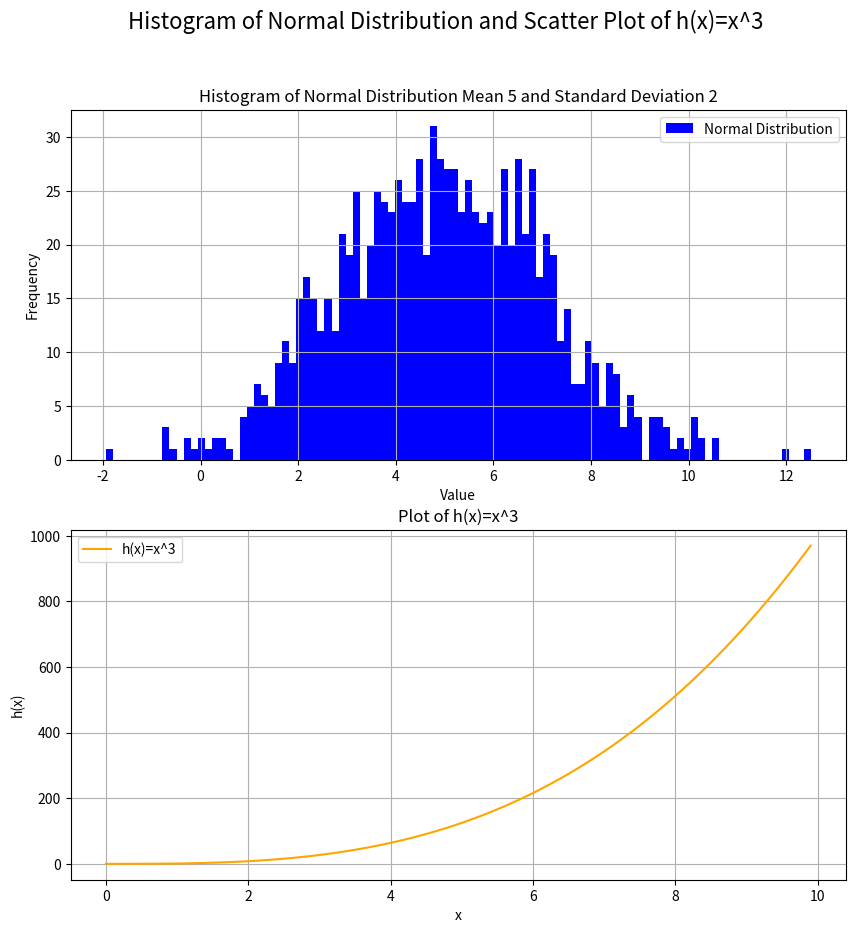

Recreate this plot in Python. (Note: this script raises an exception after producing the figure.)
#------------------------------------------------------------------------------
# File: plottask.py
# Description: plot a histogram of a normal distribution of a 1000 values with a mean of 5 and standard deviation of 2, and a plot of the function h(x)=x3 in the range 0 to 10, on the one set of axes.
# Author: Clyde Watts
# Date: 2025-03-18
# Version: v1.0
#------------------------------------------------------------------------------
# Requirements
#------------------------------------------------------------------------------
#
#"Weekly Task 8
#Write a program called plottask.py that displays:
#
#a histogram of a normal distribution of a 1000 values with a mean of 5 and standard deviation of 2, 
#and a plot of the function  h(x)=x3 in the range 0 to 10, 
#on the one set of axes.
#Some marks will be given for making the plot look nice (legend etc).
#
#Please put a copy of the image of the plot (.png file) into the repository
#
#---------------------------------------------------------------------------------

import numpy as np
import matplotlib.pyplot as plt
import os


def main():
    # setup variables for normal distribution
    # mmakes it easier to change values
    mean = 5
    standard_deviation = 2
    number_of_values = 1000
    
    # setup 2 sublots for both plots 
    # datacamp course showed how to set style and a few other attributes
    # https://learn.datacamp.com/courses/introduction-to-data-visualization-with-matplotlib
    # make the plot a bit bigger because I have long titles
    fig, ax = plt.subplots(2, 1, figsize=(10, 10))
    fig.suptitle('Histogram of Normal Distribution and Scatter Plot of h(x)=x^3', fontsize=16)
    # Histogram of normal distribution
    ax[0].hist(np.random.normal(mean, standard_deviation, number_of_values), bins=100 \
        , color='blue', label='Normal Distribution')
    ax[0].set_title(f"Histogram of Normal Distribution Mean {mean} and Standard Deviation {standard_deviation}")
    ax[0].legend()
    ax[0].set_xlabel('Value')
    ax[0].set_ylabel('Frequency')
    ax[0].grid(True)
    # Plot of h(x)=x3
    # generate list of x values from 0 to 10
    # picked a step of 0.1 to get a smooth curve
    x = np.arange(0,10,0.1)
    # y values are x cubed
    y = x**3
    # assume that we want to plot a scatter plot
    ax[1].plot(x, y, color='orange', label='h(x)=x^3')
    ax[1].set_title('Plot of h(x)=x^3')
    ax[1].legend()
    ax[1].set_xlabel('x')
    ax[1].set_ylabel('h(x)')
    ax[1].grid(True)

    #plt.show()
    # save the plot
    # get directory of python script
    # saves me copying the file to the correct directory
    # __file__ is "this" python script
    # realpath gets the full path of the file
    # dirname gets the directory of the file
    dir_path = os.path.dirname(os.path.realpath(__file__))
    # save the plot in the same directory as the script
    plt.savefig(f'{dir_path}/plottask.png')


if __name__ == "__main__":
    main()